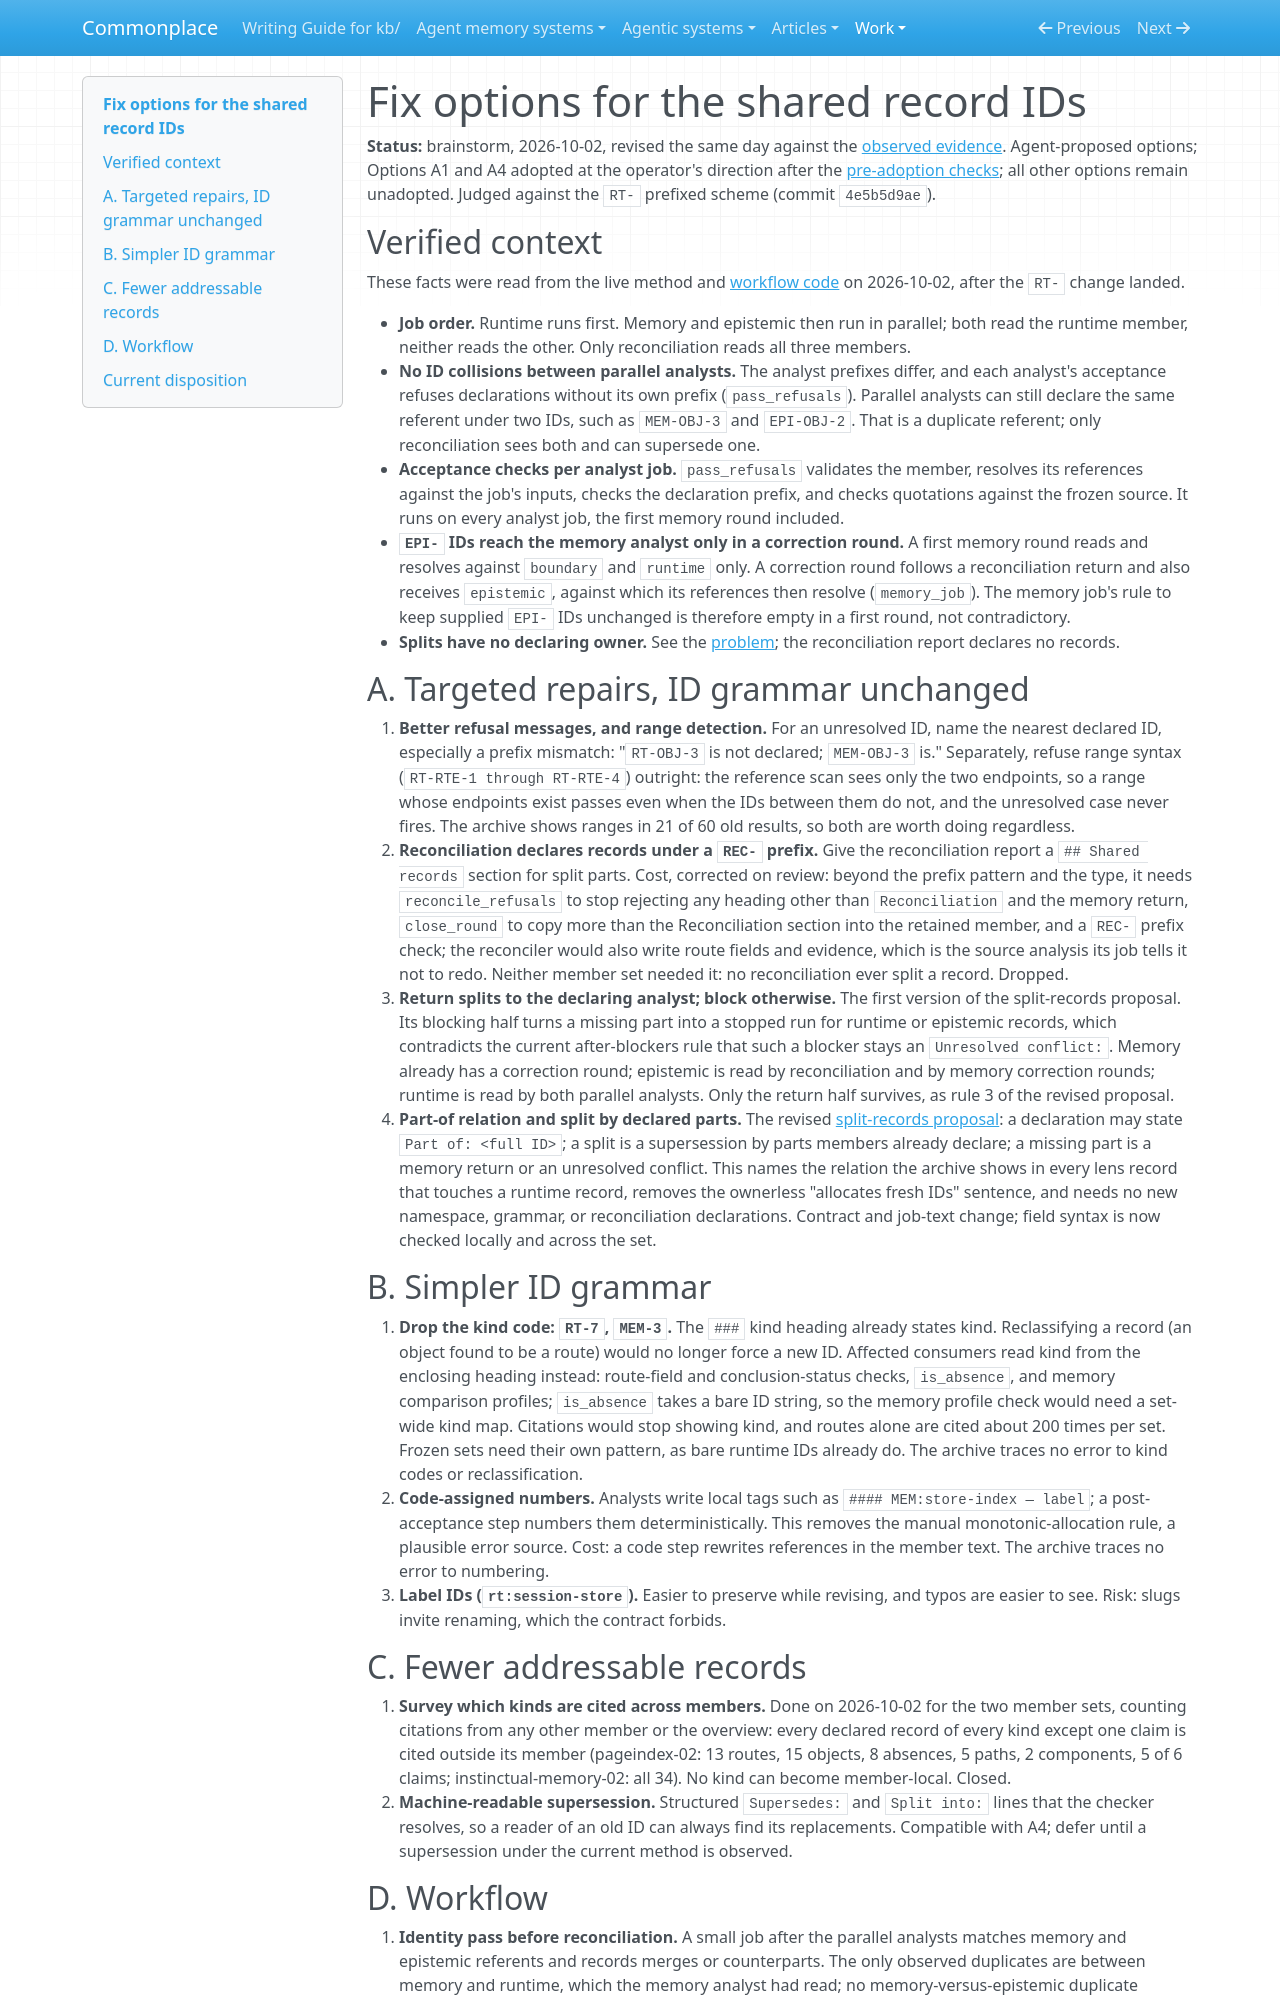

repository: zby/commonplace · page: work/analyse-agentic-system-amendments/fix-options/index.html · generator: mkdocs

# Fix options for the shared record IDs

**Status:** brainstorm, 2026-10-02, revised the same day against the
[observed evidence](./problem.md#observed-evidence). Agent-proposed options;
Options A1 and A4 adopted at the operator's direction after the
[pre-adoption checks](./pre-adoption-check.md); all other options remain
unadopted. Judged against the `RT-` prefixed scheme (commit
`4e5b5d9ae`).

## Verified context

These facts were read from the live method and
[workflow code](../../../src/commonplace/lib/agentic_workflow.py) on
2026-10-02, after the `RT-` change landed.

- **Job order.** Runtime runs first. Memory and epistemic then run in
  parallel; both read the runtime member, neither reads the other. Only
  reconciliation reads all three members.
- **No ID collisions between parallel analysts.** The analyst prefixes
  differ, and each analyst's acceptance refuses declarations without its own
  prefix (`pass_refusals`). Parallel analysts can still declare the same
  referent under two IDs, such as `MEM-OBJ-3` and `EPI-OBJ-2`. That is a
  duplicate referent; only reconciliation sees both and can supersede one.
- **Acceptance checks per analyst job.** `pass_refusals` validates the
  member, resolves its references against the job's inputs, checks the
  declaration prefix, and checks quotations against the frozen source. It
  runs on every analyst job, the first memory round included.
- **`EPI-` IDs reach the memory analyst only in a correction round.** A
  first memory round reads and resolves against `boundary` and `runtime`
  only. A correction round follows a reconciliation return and also receives
  `epistemic`, against which its references then resolve (`memory_job`). The
  memory job's rule to keep supplied `EPI-` IDs unchanged is therefore empty
  in a first round, not contradictory.
- **Splits have no declaring owner.** See the [problem](./problem.md); the
  reconciliation report declares no records.

## A. Targeted repairs, ID grammar unchanged

1. **Better refusal messages, and range detection.** For an unresolved
   ID, name the nearest declared ID, especially a prefix mismatch:
   "`RT-OBJ-3` is not declared; `MEM-OBJ-3` is." Separately, refuse range
   syntax (`RT-RTE-1 through RT-RTE-4`) outright: the reference scan sees
   only the two endpoints, so a range whose endpoints exist passes even
   when the IDs between them do not, and the unresolved case never fires.
   The archive shows ranges in 21 of 60 old results, so both are worth
   doing regardless.
2. **Reconciliation declares records under a `REC-` prefix.** Give the
   reconciliation report a `## Shared records` section for split parts.
   Cost, corrected on review: beyond the prefix pattern and the type, it
   needs `reconcile_refusals` to stop rejecting any heading other than
   `Reconciliation` and the memory return, `close_round` to copy more than
   the Reconciliation section into the retained member, and a `REC-` prefix
   check; the reconciler would also write route fields and evidence, which
   is the source analysis its job tells it not to redo. Neither member set
   needed it: no reconciliation ever split a record. Dropped.
3. **Return splits to the declaring analyst; block otherwise.** The first
   version of the split-records proposal. Its blocking half turns a
   missing part into a stopped run for runtime or epistemic records, which
   contradicts the current after-blockers rule that such a blocker stays an
   `Unresolved conflict:`. Memory already has a correction round; epistemic
   is read by reconciliation and by memory correction rounds; runtime is
   read by both parallel analysts. Only the return half survives, as rule 3
   of the revised proposal.
4. **Part-of relation and split by declared parts.** The revised
   [split-records proposal](./split-records-proposal.md): a declaration may
   state `Part of: <full ID>`; a split is a supersession by parts members
   already declare; a missing part is a memory return or an unresolved
   conflict. This names the relation the archive shows in every lens
   record that touches a runtime record, removes the ownerless "allocates
   fresh IDs" sentence, and needs no new namespace, grammar, or
   reconciliation declarations. Contract and job-text change; field syntax
   is now checked locally and across the set.

## B. Simpler ID grammar

5. **Drop the kind code: `RT-7`, `MEM-3`.** The `###` kind heading already
   states kind. Reclassifying a record (an object found to be a route) would
   no longer force a new ID. Affected consumers read kind from the enclosing
   heading instead: route-field and conclusion-status checks, `is_absence`,
   and memory comparison profiles; `is_absence` takes a bare ID string, so
   the memory profile check would need a set-wide kind map. Citations would
   stop showing kind, and routes alone are cited about 200 times per set.
   Frozen sets need their own pattern, as bare runtime IDs already do. The
   archive traces no error to kind codes or reclassification.
6. **Code-assigned numbers.** Analysts write local tags such as
   `#### MEM:store-index — label`; a post-acceptance step numbers them
   deterministically. This removes the manual monotonic-allocation rule, a
   plausible error source. Cost: a code step rewrites references in the
   member text. The archive traces no error to numbering.
7. **Label IDs (`rt:session-store`).** Easier to preserve while revising, and
   typos are easier to see. Risk: slugs invite renaming, which the contract
   forbids.
